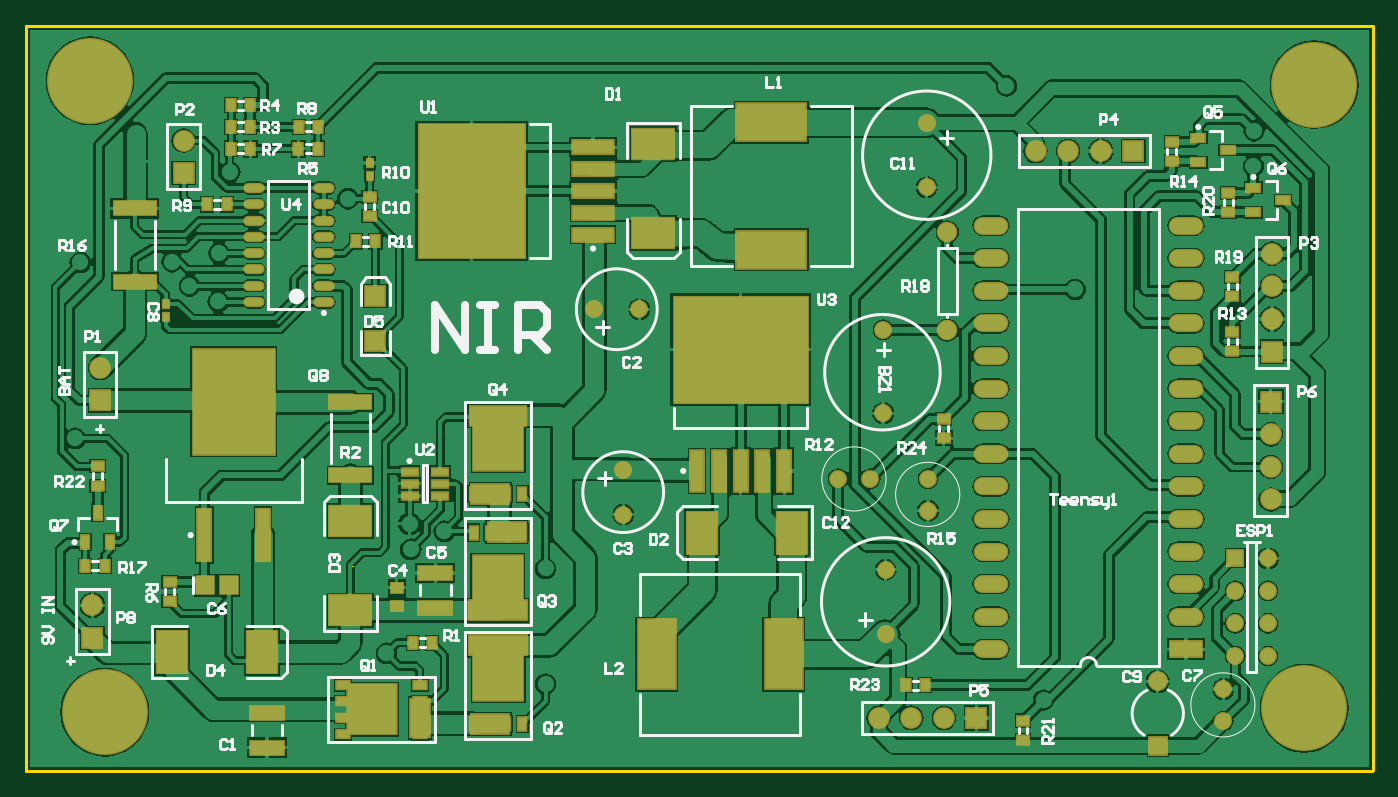
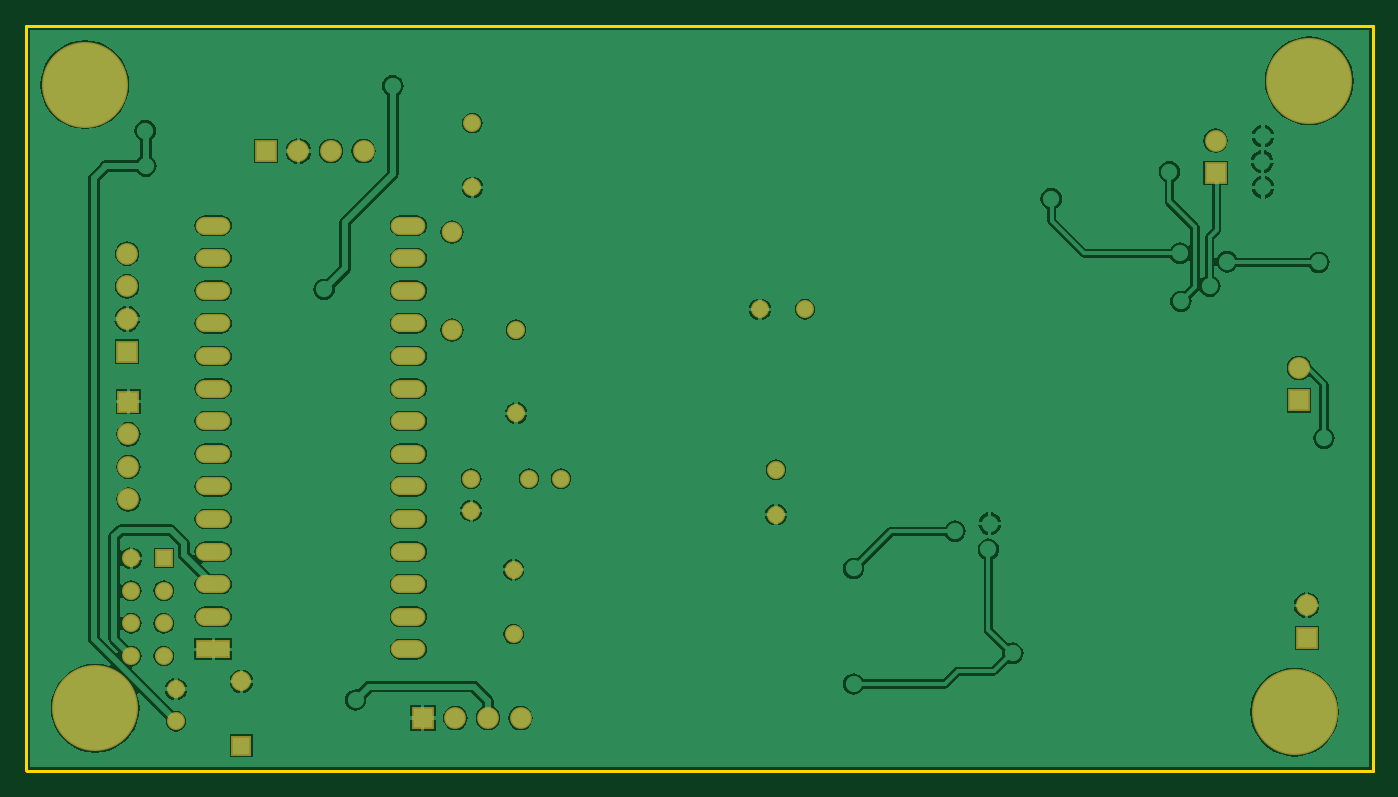
Circuit board: 7 layer files. Board 41.7 x 36.5 mm.
- bottom_copper: security_panel.GBL (50295 bytes)
- bottom_mask: security_panel.GBS (1830 bytes)
- outline: security_panel.GKO (205 bytes)
- outline: security_panel.GM1 (366 bytes)
- top_copper: security_panel.GTL (85563 bytes)
- top_silk: security_panel.GTO (24998 bytes)
- top_mask: security_panel.GTS (5481 bytes)

=== bottom_copper: security_panel.GBL (50295 bytes, source omitted) ===
=== bottom_mask: security_panel.GBS ===
G04 Layer_Color=16711935*
%FSLAX43Y43*%
%MOMM*%
G71*
G01*
G75*
%ADD81R,1.703X1.703*%
%ADD91C,1.403*%
%ADD92C,1.703*%
%ADD93C,1.603*%
%ADD94R,1.553X1.553*%
%ADD95C,1.553*%
%ADD96C,6.703*%
%ADD97O,2.703X1.403*%
%ADD98R,2.703X1.403*%
%ADD99R,1.403X1.403*%
%ADD100R,1.703X1.703*%
D81*
X97000Y28800D02*
D03*
X5200Y10400D02*
D03*
X97100Y32700D02*
D03*
X5800Y28888D02*
D03*
X12300Y46600D02*
D03*
D91*
X70300Y20300D02*
D03*
Y22800D02*
D03*
X63300D02*
D03*
X65800D02*
D03*
X93300Y3900D02*
D03*
Y6400D02*
D03*
X66800Y27900D02*
D03*
Y34400D02*
D03*
X96790Y8980D02*
D03*
Y11520D02*
D03*
Y14060D02*
D03*
Y16600D02*
D03*
X94250Y8980D02*
D03*
Y11520D02*
D03*
Y14060D02*
D03*
X46550Y23499D02*
D03*
Y19999D02*
D03*
X47800Y36000D02*
D03*
X44300D02*
D03*
X67000Y10700D02*
D03*
Y15700D02*
D03*
X70200Y45500D02*
D03*
Y50500D02*
D03*
D92*
X97000Y26260D02*
D03*
Y23720D02*
D03*
Y21180D02*
D03*
X5200Y12940D02*
D03*
X71530Y4150D02*
D03*
X68990D02*
D03*
X66450D02*
D03*
X97100Y35240D02*
D03*
Y37780D02*
D03*
Y40320D02*
D03*
X5800Y31428D02*
D03*
X12300Y49140D02*
D03*
X83760Y48320D02*
D03*
X81220D02*
D03*
X78680D02*
D03*
D93*
X71800Y42010D02*
D03*
Y34390D02*
D03*
D94*
X88200Y2000D02*
D03*
D95*
X88200Y7000D02*
D03*
D96*
X99600Y4900D02*
D03*
X100400Y53500D02*
D03*
X5000Y53800D02*
D03*
X6150Y4600D02*
D03*
D97*
X75200Y42520D02*
D03*
Y39980D02*
D03*
Y37440D02*
D03*
Y34900D02*
D03*
Y32360D02*
D03*
Y29820D02*
D03*
Y27280D02*
D03*
Y24740D02*
D03*
Y22200D02*
D03*
Y19660D02*
D03*
Y17120D02*
D03*
Y14580D02*
D03*
Y12040D02*
D03*
Y9500D02*
D03*
X90400Y42520D02*
D03*
Y39980D02*
D03*
Y37440D02*
D03*
Y34900D02*
D03*
Y32360D02*
D03*
Y29820D02*
D03*
Y27280D02*
D03*
Y24740D02*
D03*
Y22200D02*
D03*
Y19660D02*
D03*
Y17120D02*
D03*
Y14580D02*
D03*
Y12040D02*
D03*
D98*
Y9500D02*
D03*
D99*
X94250Y16600D02*
D03*
D100*
X74070Y4150D02*
D03*
X86300Y48320D02*
D03*
M02*

=== outline: security_panel.GKO ===
G04 Layer_Color=16711935*
%FSLAX43Y43*%
%MOMM*%
G71*
G01*
G75*
%ADD101C,0.254*%
D101*
X0Y58100D02*
X105000D01*
Y100D02*
Y58100D01*
X104900Y0D02*
X105000Y100D01*
X0Y0D02*
X104900D01*
X0D02*
Y58100D01*
M02*

=== outline: security_panel.GM1 ===
G04 Layer_Color=16711935*
%FSLAX43Y43*%
%MOMM*%
G71*
G01*
G75*
%ADD57C,0.100*%
D57*
X14700Y9300D02*
X15100D01*
X14900Y9100D02*
Y9500D01*
X56000Y18600D02*
X56400D01*
X56200Y18400D02*
Y18800D01*
X48900Y45200D02*
Y45600D01*
X48700Y45400D02*
X49100D01*
X27250Y35100D02*
Y35500D01*
X27050Y35300D02*
X27450D01*
X25300Y15800D02*
Y16200D01*
X25100Y16000D02*
X25500D01*
M02*

=== top_copper: security_panel.GTL (85563 bytes, source omitted) ===
=== top_silk: security_panel.GTO (24998 bytes, source omitted) ===
=== top_mask: security_panel.GTS ===
G04 Layer_Color=8388736*
%FSLAX43Y43*%
%MOMM*%
G71*
G01*
G75*
%ADD61R,0.903X1.103*%
%ADD62R,3.103X5.603*%
%ADD63R,4.703X1.703*%
%ADD64R,3.203X1.703*%
%ADD65R,1.703X3.203*%
%ADD66R,6.603X8.403*%
%ADD67R,1.253X4.303*%
%ADD68R,8.503X10.653*%
%ADD69R,3.403X1.253*%
%ADD70O,1.653X0.803*%
%ADD71R,1.103X0.903*%
%ADD72R,1.503X0.753*%
%ADD73R,10.653X8.503*%
%ADD74R,1.253X3.403*%
%ADD75R,2.603X3.503*%
%ADD76R,3.503X2.603*%
%ADD77R,5.603X3.103*%
%ADD78R,1.103X1.003*%
%ADD79R,2.803X1.303*%
%ADD80R,0.703X0.803*%
%ADD81R,1.703X1.703*%
%ADD82R,3.503X1.303*%
%ADD83R,1.253X0.803*%
%ADD84R,0.803X1.253*%
%ADD85R,0.813X1.223*%
%ADD86R,4.113X4.013*%
%ADD87R,1.223X0.813*%
%ADD88R,4.013X4.113*%
%ADD89R,4.603X1.703*%
%ADD90R,1.603X1.603*%
%ADD91C,1.403*%
%ADD92C,1.703*%
%ADD93C,1.603*%
%ADD94R,1.553X1.553*%
%ADD95C,1.553*%
%ADD96C,6.703*%
%ADD97O,2.703X1.403*%
%ADD98R,2.703X1.403*%
%ADD99R,1.403X1.403*%
%ADD100R,1.703X1.703*%
D61*
X68550Y6710D02*
D03*
X70050D02*
D03*
X4650Y16000D02*
D03*
X6150D02*
D03*
X25750Y41300D02*
D03*
X27250D02*
D03*
X14150Y44175D02*
D03*
X15650D02*
D03*
X16000Y48500D02*
D03*
X17500D02*
D03*
X22800Y50200D02*
D03*
X21300D02*
D03*
X21250Y48500D02*
D03*
X22750D02*
D03*
X17500Y51900D02*
D03*
X16000D02*
D03*
X30150Y10000D02*
D03*
X31650D02*
D03*
X17500Y50200D02*
D03*
X16000D02*
D03*
D62*
X59050Y9100D02*
D03*
X49150D02*
D03*
D63*
X36770Y9800D02*
D03*
Y12525D02*
D03*
D64*
X36160Y3700D02*
D03*
X37470Y18630D02*
D03*
X36200Y21600D02*
D03*
D65*
X30700Y4170D02*
D03*
D66*
X16200Y28800D02*
D03*
D67*
X18480Y18400D02*
D03*
X13920D02*
D03*
D68*
X34750Y45200D02*
D03*
D69*
X44200Y48600D02*
D03*
Y46900D02*
D03*
Y45200D02*
D03*
Y43500D02*
D03*
Y41800D02*
D03*
D70*
X23225Y36555D02*
D03*
Y37825D02*
D03*
Y39095D02*
D03*
Y40365D02*
D03*
Y41635D02*
D03*
Y42905D02*
D03*
Y44175D02*
D03*
Y45445D02*
D03*
X17775Y36555D02*
D03*
Y37825D02*
D03*
Y39095D02*
D03*
Y40365D02*
D03*
Y41635D02*
D03*
Y42905D02*
D03*
Y44175D02*
D03*
Y45445D02*
D03*
D71*
X5600Y22250D02*
D03*
Y23750D02*
D03*
X77700Y2450D02*
D03*
Y3950D02*
D03*
X93700Y45050D02*
D03*
Y43550D02*
D03*
X94000Y37030D02*
D03*
Y38530D02*
D03*
Y32750D02*
D03*
Y34250D02*
D03*
X89300Y49050D02*
D03*
Y47550D02*
D03*
X71530Y25950D02*
D03*
Y27450D02*
D03*
X26800Y43250D02*
D03*
Y44750D02*
D03*
X11200Y13250D02*
D03*
Y14750D02*
D03*
D72*
X32300Y23350D02*
D03*
Y22400D02*
D03*
Y21450D02*
D03*
X29900D02*
D03*
Y22400D02*
D03*
Y23350D02*
D03*
D73*
X55700Y32850D02*
D03*
D74*
X59100Y23400D02*
D03*
X57400D02*
D03*
X55700D02*
D03*
X54000D02*
D03*
X52300D02*
D03*
D75*
X18375Y9300D02*
D03*
X11425D02*
D03*
X52725Y18600D02*
D03*
X59675D02*
D03*
D76*
X48900Y41925D02*
D03*
Y48875D02*
D03*
X25300Y19475D02*
D03*
Y12525D02*
D03*
D77*
X58100Y50550D02*
D03*
Y40650D02*
D03*
D78*
X28900Y12900D02*
D03*
Y14300D02*
D03*
D79*
X31900Y15450D02*
D03*
Y12750D02*
D03*
X18800Y1850D02*
D03*
Y4550D02*
D03*
D80*
X10900Y36400D02*
D03*
Y35400D02*
D03*
X26800Y47400D02*
D03*
Y46400D02*
D03*
D81*
X27250Y37050D02*
D03*
Y33550D02*
D03*
X97000Y28800D02*
D03*
X5200Y10400D02*
D03*
X97100Y32700D02*
D03*
X5800Y28888D02*
D03*
X12300Y46600D02*
D03*
D82*
X8500Y38150D02*
D03*
Y43850D02*
D03*
X25300Y28750D02*
D03*
Y23050D02*
D03*
D83*
X95650Y45450D02*
D03*
Y43550D02*
D03*
X97950Y44500D02*
D03*
X91350Y49350D02*
D03*
Y47450D02*
D03*
X93650Y48400D02*
D03*
D84*
X4650Y17850D02*
D03*
X6550D02*
D03*
X5600Y20150D02*
D03*
D85*
X38700Y9700D02*
D03*
X37430D02*
D03*
X36160D02*
D03*
X34890D02*
D03*
X38700Y3700D02*
D03*
X37430D02*
D03*
X36160D02*
D03*
X34890D02*
D03*
X38700Y27600D02*
D03*
X37430D02*
D03*
X36160D02*
D03*
X34890D02*
D03*
X38700Y21600D02*
D03*
X37430D02*
D03*
X36160D02*
D03*
X34890D02*
D03*
Y12600D02*
D03*
X36160D02*
D03*
X37430D02*
D03*
X38700D02*
D03*
X34890Y18600D02*
D03*
X36160D02*
D03*
X37430D02*
D03*
X38700D02*
D03*
D86*
X36820Y7434D02*
D03*
Y25334D02*
D03*
X36770Y14866D02*
D03*
D87*
X24700Y6710D02*
D03*
Y5440D02*
D03*
Y4170D02*
D03*
Y2900D02*
D03*
X30700Y6710D02*
D03*
Y5440D02*
D03*
Y4170D02*
D03*
Y2900D02*
D03*
D88*
X26966Y4830D02*
D03*
D89*
X36800Y27700D02*
D03*
D90*
X15800Y14500D02*
D03*
X14000D02*
D03*
D91*
X70300Y20300D02*
D03*
Y22800D02*
D03*
X63300D02*
D03*
X65800D02*
D03*
X93300Y3900D02*
D03*
Y6400D02*
D03*
X66800Y27900D02*
D03*
Y34400D02*
D03*
X96790Y8980D02*
D03*
Y11520D02*
D03*
Y14060D02*
D03*
Y16600D02*
D03*
X94250Y8980D02*
D03*
Y11520D02*
D03*
Y14060D02*
D03*
X46550Y23499D02*
D03*
Y19999D02*
D03*
X47800Y36000D02*
D03*
X44300D02*
D03*
X67000Y10700D02*
D03*
Y15700D02*
D03*
X70200Y45500D02*
D03*
Y50500D02*
D03*
D92*
X97000Y26260D02*
D03*
Y23720D02*
D03*
Y21180D02*
D03*
X5200Y12940D02*
D03*
X71530Y4150D02*
D03*
X68990D02*
D03*
X66450D02*
D03*
X97100Y35240D02*
D03*
Y37780D02*
D03*
Y40320D02*
D03*
X5800Y31428D02*
D03*
X12300Y49140D02*
D03*
X83760Y48320D02*
D03*
X81220D02*
D03*
X78680D02*
D03*
D93*
X71800Y42010D02*
D03*
Y34390D02*
D03*
D94*
X88200Y2000D02*
D03*
D95*
X88200Y7000D02*
D03*
D96*
X99600Y4900D02*
D03*
X100400Y53500D02*
D03*
X5000Y53800D02*
D03*
X6150Y4600D02*
D03*
D97*
X75200Y42520D02*
D03*
Y39980D02*
D03*
Y37440D02*
D03*
Y34900D02*
D03*
Y32360D02*
D03*
Y29820D02*
D03*
Y27280D02*
D03*
Y24740D02*
D03*
Y22200D02*
D03*
Y19660D02*
D03*
Y17120D02*
D03*
Y14580D02*
D03*
Y12040D02*
D03*
Y9500D02*
D03*
X90400Y42520D02*
D03*
Y39980D02*
D03*
Y37440D02*
D03*
Y34900D02*
D03*
Y32360D02*
D03*
Y29820D02*
D03*
Y27280D02*
D03*
Y24740D02*
D03*
Y22200D02*
D03*
Y19660D02*
D03*
Y17120D02*
D03*
Y14580D02*
D03*
Y12040D02*
D03*
D98*
Y9500D02*
D03*
D99*
X94250Y16600D02*
D03*
D100*
X74070Y4150D02*
D03*
X86300Y48320D02*
D03*
M02*

